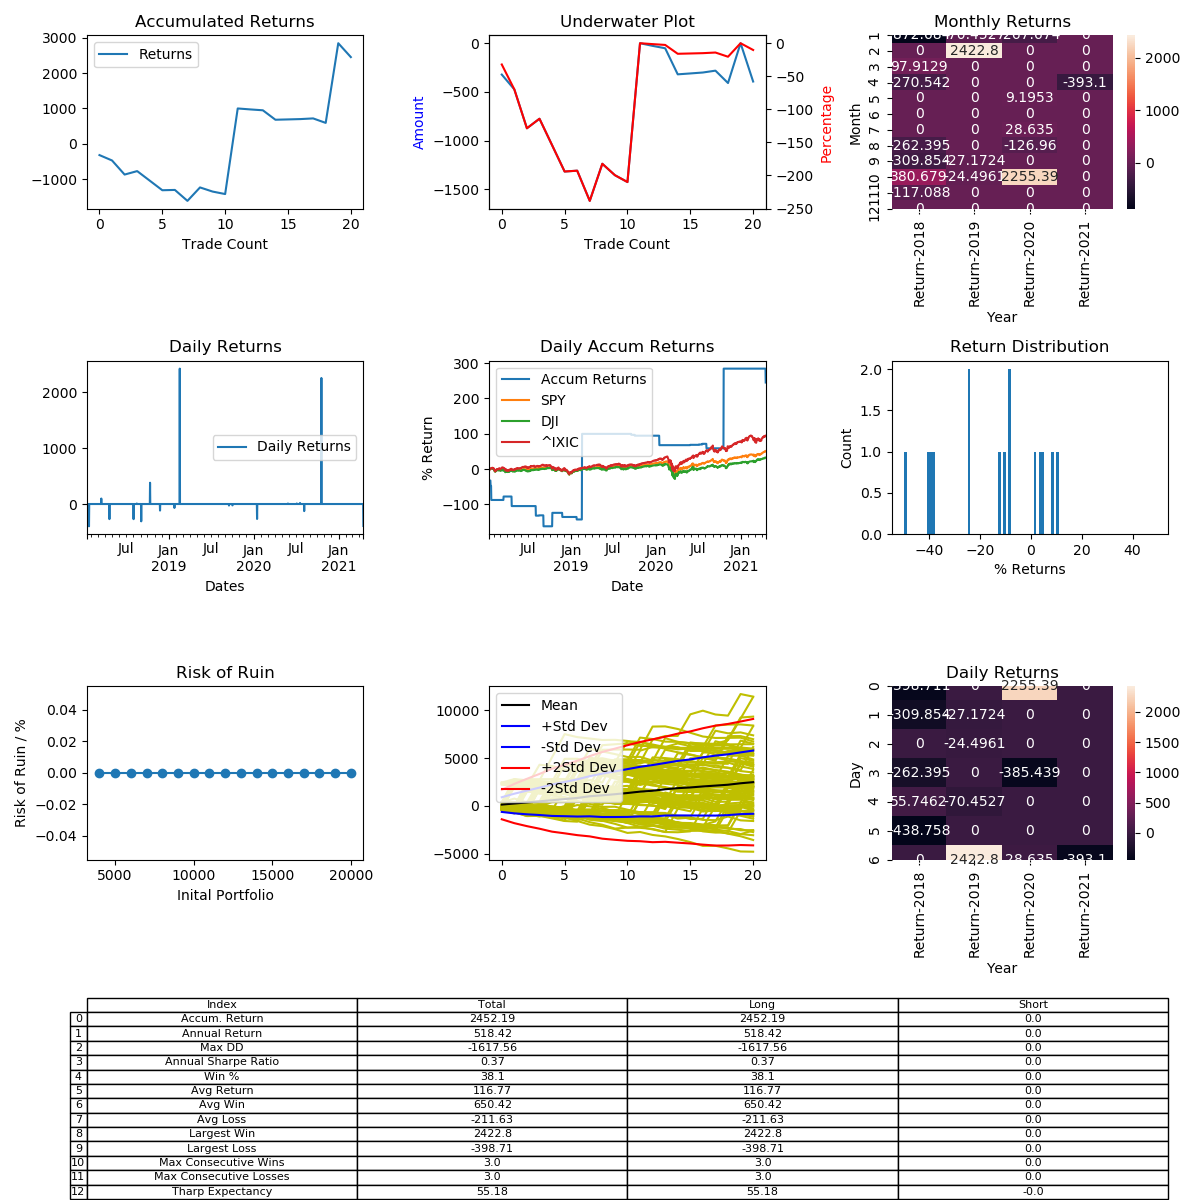

Values plotted in this chart, from the file beside it:
, Entry Time, Exit Time, Symbol, Direction, Entry, Exit
0, 2018-01-13 09:00:00, 2018-01-18 03:00:00, BCHUSD, LONG, 2632, 1786
1, 2018-01-19 09:00:00, 2018-01-22 17:00:00, BCHUSD, LONG, 1845, 1564
2, 2018-01-22 21:00:00, 2018-03-14 19:00:00, BCHUSD, LONG, 1598, 960.9
3, 2018-03-16 09:00:00, 2018-03-24 19:00:00, BCHUSD, LONG, 921.8, 1012
4, 2018-04-21 01:00:00, 2018-07-19 19:00:00, BCHUSD, LONG, 1116, 814.4
5, 2018-08-03 03:00:00, 2018-08-16 21:00:00, BCHUSD, LONG, 712, 518.9
6, 2018-08-16 23:00:00, 2018-08-30 23:00:00, BCHUSD, LONG, 530.6, 535.2
7, 2018-09-04 09:00:00, 2018-09-19 05:00:00, BCHUSD, LONG, 629.5, 434.4
8, 2018-10-12 11:00:00, 2018-11-07 23:00:00, BCHUSD, LONG, 442.0, 610.3
9, 2018-11-24 13:00:00, 2018-11-25 21:00:00, BCHUSD, LONG, 203, 179.2
10, 2019-01-25 19:00:00, 2019-02-03 13:00:00, BCHUSD, LONG, 125.9, 117
11, 2019-02-17 13:00:00, 2019-07-01 23:00:00, BCHUSD, LONG, 119.8, 409.9
12, 2019-09-17 23:00:00, 2019-09-20 07:00:00, BCHUSD, LONG, 325.3, 316.5
13, 2019-10-02 05:00:00, 2019-10-17 09:00:00, BCHUSD, LONG, 223.5, 218
14, 2020-01-16 09:00:00, 2020-04-18 05:00:00, BCHUSD, LONG, 319.5, 234.0
15, 2020-05-28 13:00:00, 2020-06-18 03:00:00, BCHUSD, LONG, 236, 238.2
16, 2020-07-05 13:00:00, 2020-07-15 21:00:00, BCHUSD, LONG, 220.1, 222.2
17, 2020-07-19 11:00:00, 2020-07-19 23:00:00, BCHUSD, LONG, 222.6, 226.8
18, 2020-08-06 17:00:00, 2020-08-26 15:00:00, BCHUSD, LONG, 316.6, 276.4
19, 2020-10-19 07:00:00, 2021-04-15 09:00:00, BCHUSD, LONG, 247.1, 804.4
20, 2021-04-18 23:00:00, 2021-06-11 13:00:00, BCHUSD, LONG, 988.7, 600
